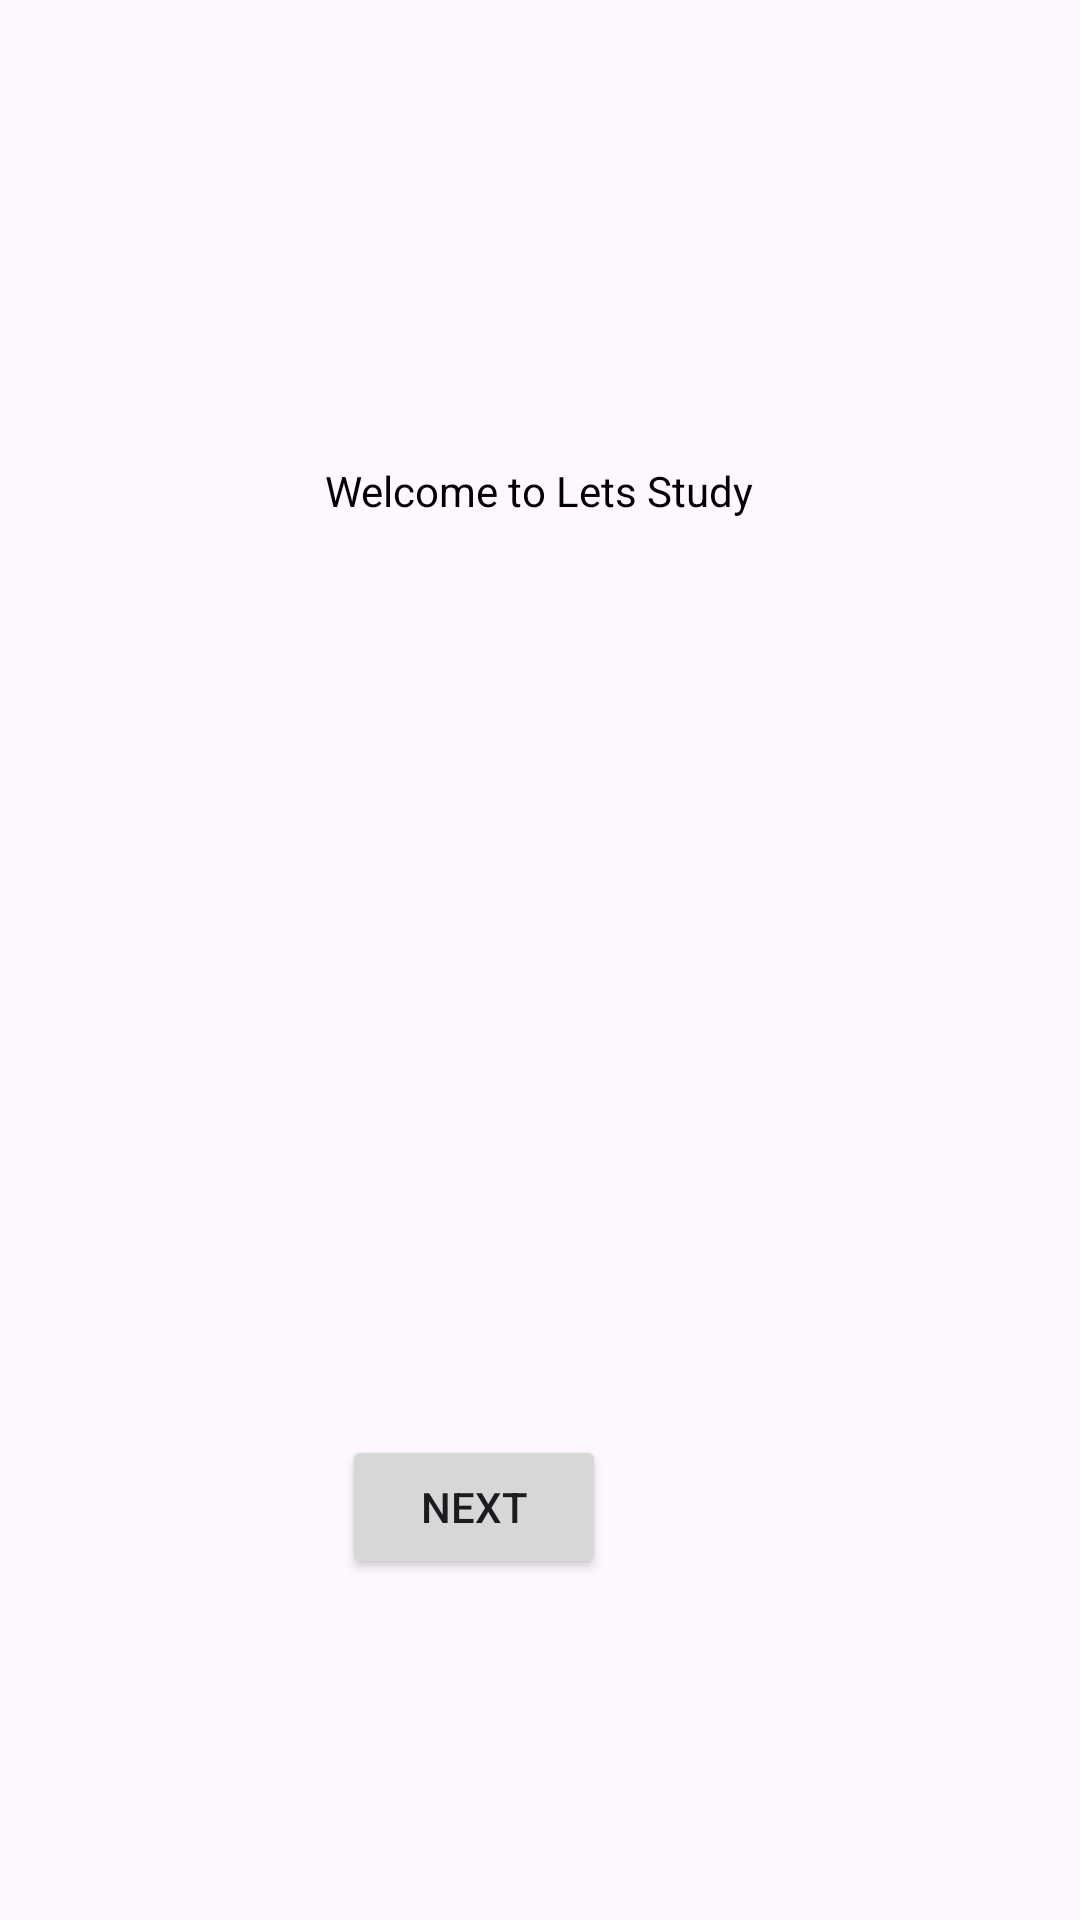

Reconstruct the res/layout file that produces this screen, plus the resources it refers to.
<!-- AndroidManifest.xml: application theme Theme.LetsStudy -->
<!-- res/layout/activity_main.xml -->
<?xml version="1.0" encoding="utf-8"?>
<androidx.constraintlayout.widget.ConstraintLayout xmlns:android="http://schemas.android.com/apk/res/android"
    xmlns:app="http://schemas.android.com/apk/res-auto"
    xmlns:tools="http://schemas.android.com/tools"
    android:id="@+id/main"
    android:layout_width="match_parent"
    android:layout_height="match_parent"
    android:background="@drawable/yui"
    tools:context=".MainActivity">

    <TextView
        android:id="@+id/textView"
        android:layout_width="wrap_content"
        android:layout_height="wrap_content"
        android:text="Welcome to Lets Study"
        android:textColor="@color/black"
        android:textColorHighlight="@color/white"
        app:layout_constraintBottom_toBottomOf="parent"
        app:layout_constraintEnd_toEndOf="parent"
        app:layout_constraintHorizontal_bias="0.498"
        app:layout_constraintStart_toStartOf="parent"
        app:layout_constraintTop_toTopOf="parent"
        app:layout_constraintVertical_bias="0.248" />

    <Button
        android:id="@+id/btnNxt"
        android:layout_width="wrap_content"
        android:layout_height="wrap_content"
        android:layout_marginStart="163dp"
        android:layout_marginTop="135dp"
        android:layout_marginEnd="158dp"
        android:text="Next"
        app:layout_constraintBottom_toBottomOf="parent"
        app:layout_constraintEnd_toEndOf="parent"
        app:layout_constraintHorizontal_bias="1.0"
        app:layout_constraintStart_toStartOf="parent"
        app:layout_constraintTop_toTopOf="parent"
        app:layout_constraintVertical_bias="0.751" />

</androidx.constraintlayout.widget.ConstraintLayout>
<!-- resources referenced by this layout -->
<resources>
  <style name="Theme.LetsStudy" parent="Base.Theme.LetsStudy" />
  <style name="Base.Theme.LetsStudy" parent="Theme.Material3.DayNight.NoActionBar">
          
          
      </style>
  <!-- not gathered from this repository: default colours our renderer supplied (Android Studio template values) -->
  <color name="black">#FF000000</color>
  <color name="white">#FFFFFFFF</color>
</resources>
